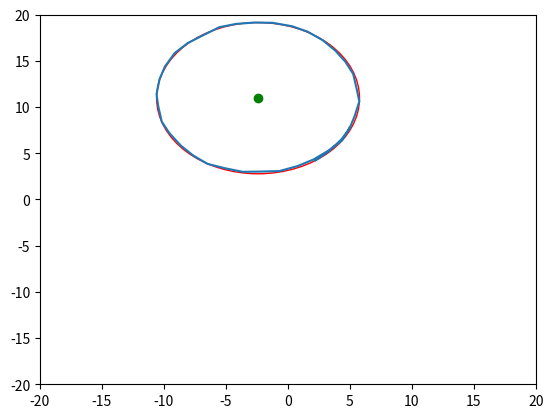

The script that saved this image:
import numpy as np
from scipy.optimize import minimize
import matplotlib.pyplot as plt

data = [(2.2176383052987667, 4.218574252410221),
(3.3041214516913033, 5.223500807396272),
(4.280815855023374, 6.461487709813785),
(4.946375258539319, 7.606952538212697),
(5.382428804463699, 9.045717060494576),
(5.752578028217334, 10.613667377465823),
(5.547729017414035, 11.92662513852466),
(5.260208374620305, 13.57722448066025),
(4.642126672822957, 14.88238955729078),
(3.820310290976751, 16.10605425390148),
(2.8099420132544024, 17.225880123445773),
(1.5731539516426183, 18.17052077121059),
(0.31752822350872545, 18.75261434891438),
(-1.2408437559671106, 19.119355580780265),
(-2.680901948575409, 19.15018791257732),
(-4.190406775175328, 19.001321726517297),
(-5.533990404926917, 18.64857428377178),
(-6.903383826792998, 17.730112542165955),
(-8.082883753215347, 16.928080323602334),
(-9.138397388219254, 15.84088004983959),
(-9.92610373064812, 14.380575762984085),
(-10.358670204629814, 13.018017342781242),
(-10.600053524240247, 11.387283417089911),
(-10.463673966507077, 10.107554951600699),
(-10.179820255235496, 8.429558128401448),
(-9.572153386953028, 7.1976672709797676),
(-8.641475289758178, 5.8312286526738175),
(-7.665976739804268, 4.782663065707469),
(-6.493033077746997, 3.8549965442534684),
(-5.092340806635571, 3.384419909199452),
(-3.6530364510489073, 2.992272643733981),
(-2.1522365767310796, 3.020780664301393),
(-0.6855406924835704, 3.0767643753777447),
(0.7848958776292426, 3.6196842530995332),
(2.0614188482646947, 4.32795711960546),
(3.2705467984691508, 5.295836809444288),
(4.359297538484424, 6.378324784240816),
(4.981264502955681, 7.823851404553242)]

data=np.array(data).T
p=data[:,0]
fun = lambda x: np.linalg.norm(x[0]*data[0] + x[1]*data[1] + p[0]**2 - x[0]*p[0] + p[1]**2 - x[1]*p[1] - np.square(data[0]) - np.square(data[1]))
res = minimize(fun, (0,0), method='SLSQP')

center=res.x/2.
r=np.sqrt((data[0][0]-center[0])**2+(data[1][0]-center[1])**2)

circle1 = plt.Circle(center, r, color='r',fill=False)


fig, ax = plt.subplots() # note we must use plt.subplots, not plt.subplot
# (or if you have an existing figure)
# fig = plt.gcf()
# ax = fig.gca()

ax.add_patch(circle1)
ax.set_xlim((-20, 20))
ax.set_ylim((-20, 20))
plt.plot(data[0],data[1])
plt.plot(center[0],center[1],'-go')

plt.show()
